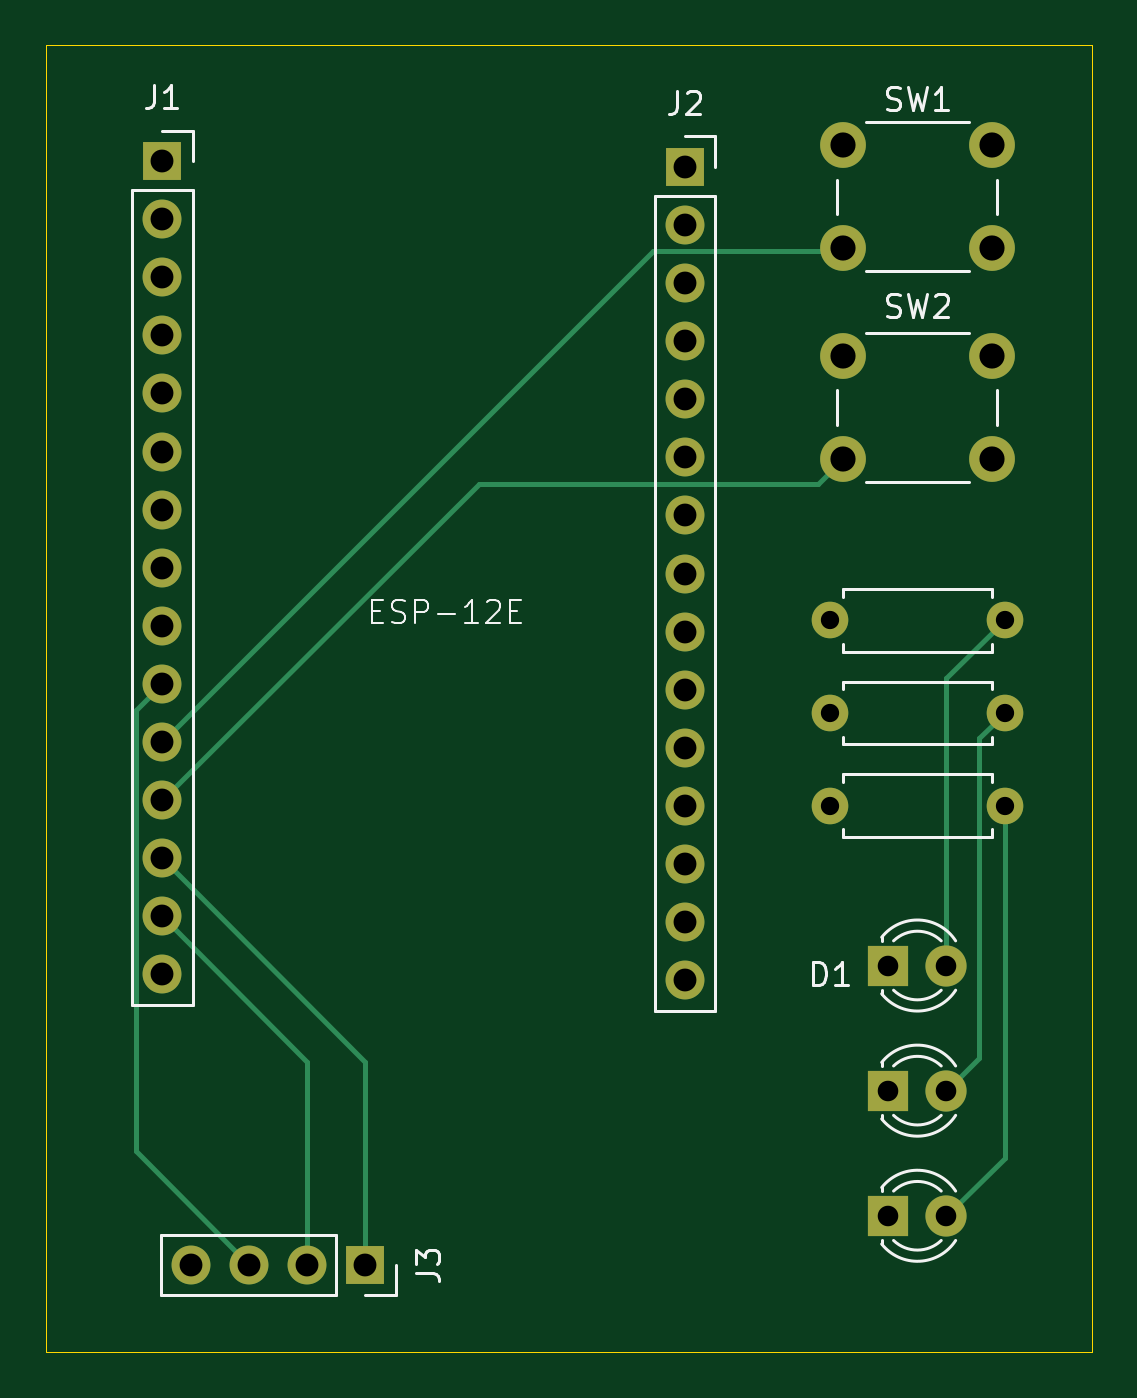
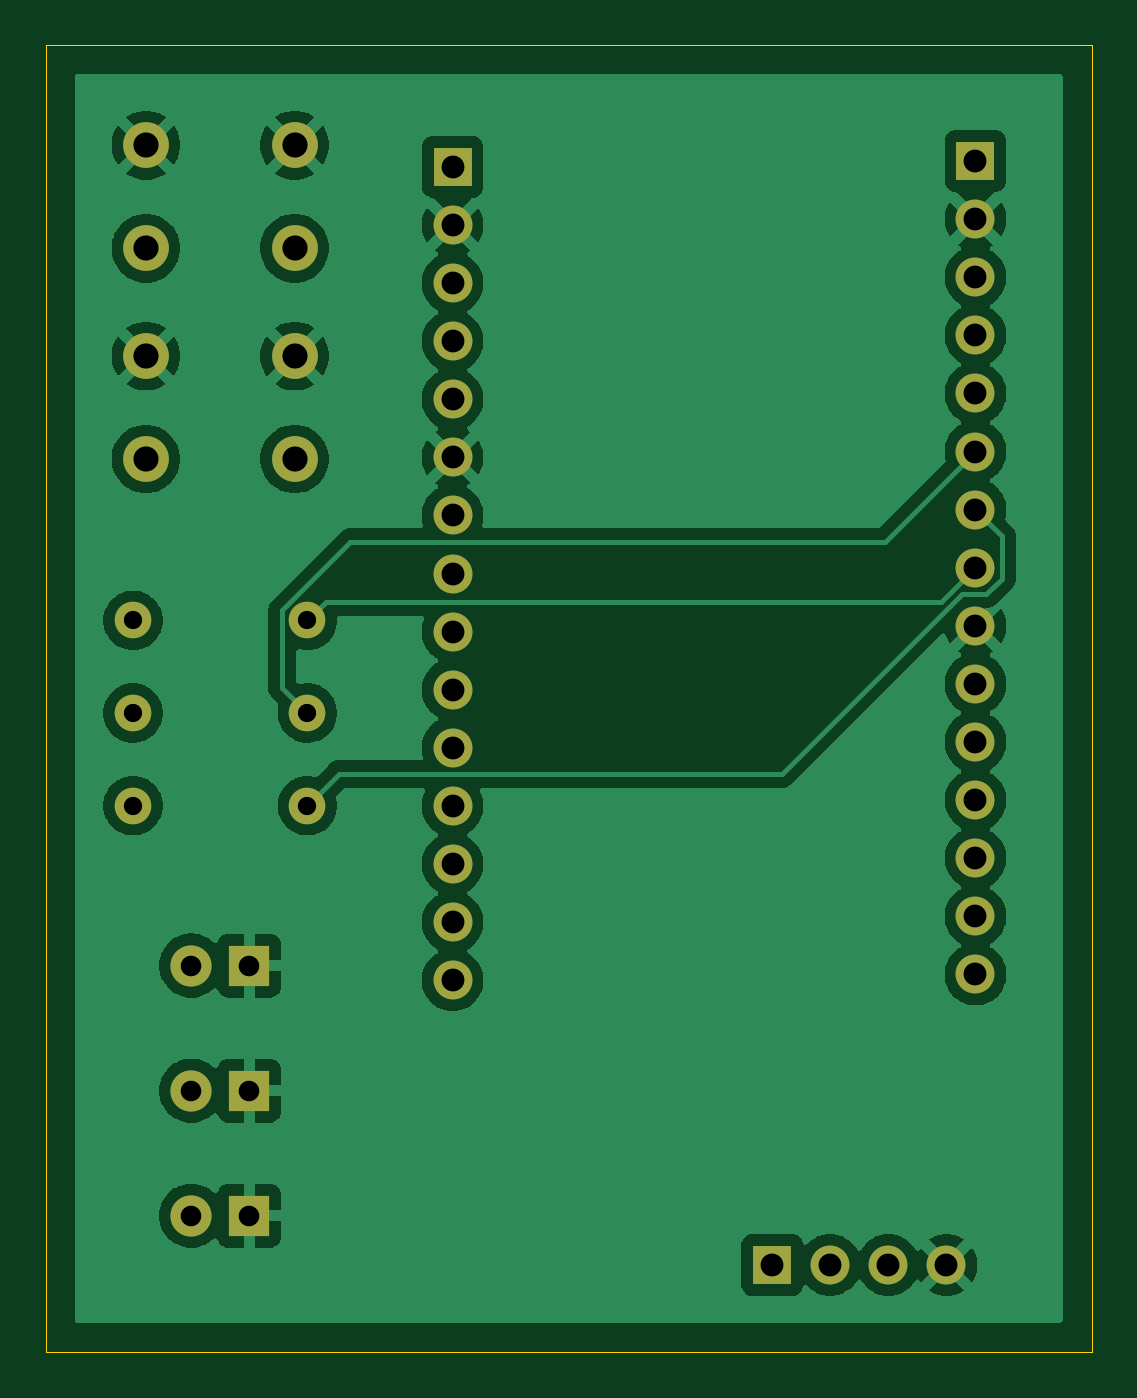
Circuit board: 9 layer files. Board 45.7 x 57.2 mm.
- bottom_copper: nodemcu_carrier_pcb-B_Cu.gbr (84166 bytes)
- bottom_mask: nodemcu_carrier_pcb-B_Mask.gbr (2371 bytes)
- bottom_silk: nodemcu_carrier_pcb-B_Silkscreen.gbr (480 bytes)
- outline: nodemcu_carrier_pcb-Edge_Cuts.gbr (641 bytes)
- top_copper: nodemcu_carrier_pcb-F_Cu.gbr (5489 bytes)
- top_mask: nodemcu_carrier_pcb-F_Mask.gbr (2371 bytes)
- top_silk: nodemcu_carrier_pcb-F_Silkscreen.gbr (13659 bytes)
- drill: nodemcu_carrier_pcb-NPTH.drl (276 bytes)
- drill: nodemcu_carrier_pcb-PTH.drl (1424 bytes)

=== bottom_copper: nodemcu_carrier_pcb-B_Cu.gbr (84166 bytes, source omitted) ===
=== bottom_mask: nodemcu_carrier_pcb-B_Mask.gbr ===
%TF.GenerationSoftware,KiCad,Pcbnew,10.0.1*%
%TF.CreationDate,2026-05-01T02:12:43-04:00*%
%TF.ProjectId,nodemcu_carrier_pcb,6e6f6465-6d63-4755-9f63-617272696572,rev?*%
%TF.SameCoordinates,Original*%
%TF.FileFunction,Soldermask,Bot*%
%TF.FilePolarity,Negative*%
%FSLAX46Y46*%
G04 Gerber Fmt 4.6, Leading zero omitted, Abs format (unit mm)*
G04 Created by KiCad (PCBNEW 10.0.1) date 2026-05-01 02:12:43*
%MOMM*%
%LPD*%
G01*
G04 APERTURE LIST*
%ADD10C,2.000000*%
%ADD11C,1.600000*%
%ADD12R,1.800000X1.800000*%
%ADD13C,1.800000*%
%ADD14R,1.700000X1.700000*%
%ADD15C,1.700000*%
G04 APERTURE END LIST*
D10*
%TO.C,SW1*%
X131370000Y-81860000D03*
X137870000Y-81860000D03*
X131370000Y-86360000D03*
X137870000Y-86360000D03*
%TD*%
D11*
%TO.C,R1*%
X130810000Y-102630000D03*
X138430000Y-102630000D03*
%TD*%
D12*
%TO.C,D1*%
X133350000Y-117720000D03*
D13*
X135890000Y-117720000D03*
%TD*%
D14*
%TO.C,J2*%
X124460000Y-82805000D03*
D15*
X124460000Y-85345000D03*
X124460000Y-87885000D03*
X124460000Y-90425000D03*
X124460000Y-92965000D03*
X124460000Y-95505000D03*
X124460000Y-98045000D03*
X124460000Y-100585000D03*
X124460000Y-103125000D03*
X124460000Y-105665000D03*
X124460000Y-108205000D03*
X124460000Y-110745000D03*
X124460000Y-113285000D03*
X124460000Y-115825000D03*
X124460000Y-118365000D03*
%TD*%
D14*
%TO.C,J1*%
X101600000Y-82550000D03*
D15*
X101600000Y-85090000D03*
X101600000Y-87630000D03*
X101600000Y-90170000D03*
X101600000Y-92710000D03*
X101600000Y-95250000D03*
X101600000Y-97790000D03*
X101600000Y-100330000D03*
X101600000Y-102870000D03*
X101600000Y-105410000D03*
X101600000Y-107950000D03*
X101600000Y-110490000D03*
X101600000Y-113030000D03*
X101600000Y-115570000D03*
X101600000Y-118110000D03*
%TD*%
D14*
%TO.C,J3*%
X110490000Y-130810000D03*
D15*
X107950000Y-130810000D03*
X105410000Y-130810000D03*
X102870000Y-130810000D03*
%TD*%
D12*
%TO.C,D2*%
X133350000Y-123190000D03*
D13*
X135890000Y-123190000D03*
%TD*%
D11*
%TO.C,R2*%
X130810000Y-106680000D03*
X138430000Y-106680000D03*
%TD*%
D12*
%TO.C,D3*%
X133350000Y-128660000D03*
D13*
X135890000Y-128660000D03*
%TD*%
D11*
%TO.C,R3*%
X130810000Y-110730000D03*
X138430000Y-110730000D03*
%TD*%
D10*
%TO.C,SW2*%
X131370000Y-91075000D03*
X137870000Y-91075000D03*
X131370000Y-95575000D03*
X137870000Y-95575000D03*
%TD*%
M02*

=== bottom_silk: nodemcu_carrier_pcb-B_Silkscreen.gbr ===
%TF.GenerationSoftware,KiCad,Pcbnew,10.0.1*%
%TF.CreationDate,2026-05-01T02:12:43-04:00*%
%TF.ProjectId,nodemcu_carrier_pcb,6e6f6465-6d63-4755-9f63-617272696572,rev?*%
%TF.SameCoordinates,Original*%
%TF.FileFunction,Legend,Bot*%
%TF.FilePolarity,Positive*%
%FSLAX46Y46*%
G04 Gerber Fmt 4.6, Leading zero omitted, Abs format (unit mm)*
G04 Created by KiCad (PCBNEW 10.0.1) date 2026-05-01 02:12:43*
%MOMM*%
%LPD*%
G01*
G04 APERTURE LIST*
G04 APERTURE END LIST*
M02*

=== outline: nodemcu_carrier_pcb-Edge_Cuts.gbr ===
%TF.GenerationSoftware,KiCad,Pcbnew,10.0.1*%
%TF.CreationDate,2026-05-01T02:12:43-04:00*%
%TF.ProjectId,nodemcu_carrier_pcb,6e6f6465-6d63-4755-9f63-617272696572,rev?*%
%TF.SameCoordinates,Original*%
%TF.FileFunction,Profile,NP*%
%FSLAX46Y46*%
G04 Gerber Fmt 4.6, Leading zero omitted, Abs format (unit mm)*
G04 Created by KiCad (PCBNEW 10.0.1) date 2026-05-01 02:12:43*
%MOMM*%
%LPD*%
G01*
G04 APERTURE LIST*
%TA.AperFunction,Profile*%
%ADD10C,0.050000*%
%TD*%
G04 APERTURE END LIST*
D10*
X96520000Y-77470000D02*
X142240000Y-77470000D01*
X142240000Y-134620000D01*
X96520000Y-134620000D01*
X96520000Y-77470000D01*
M02*

=== top_copper: nodemcu_carrier_pcb-F_Cu.gbr ===
%TF.GenerationSoftware,KiCad,Pcbnew,10.0.1*%
%TF.CreationDate,2026-05-01T02:12:43-04:00*%
%TF.ProjectId,nodemcu_carrier_pcb,6e6f6465-6d63-4755-9f63-617272696572,rev?*%
%TF.SameCoordinates,Original*%
%TF.FileFunction,Copper,L1,Top*%
%TF.FilePolarity,Positive*%
%FSLAX46Y46*%
G04 Gerber Fmt 4.6, Leading zero omitted, Abs format (unit mm)*
G04 Created by KiCad (PCBNEW 10.0.1) date 2026-05-01 02:12:43*
%MOMM*%
%LPD*%
G01*
G04 APERTURE LIST*
%TA.AperFunction,ComponentPad*%
%ADD10C,2.000000*%
%TD*%
%TA.AperFunction,ComponentPad*%
%ADD11C,1.600000*%
%TD*%
%TA.AperFunction,ComponentPad*%
%ADD12R,1.800000X1.800000*%
%TD*%
%TA.AperFunction,ComponentPad*%
%ADD13C,1.800000*%
%TD*%
%TA.AperFunction,ComponentPad*%
%ADD14R,1.700000X1.700000*%
%TD*%
%TA.AperFunction,ComponentPad*%
%ADD15C,1.700000*%
%TD*%
%TA.AperFunction,Conductor*%
%ADD16C,0.200000*%
%TD*%
G04 APERTURE END LIST*
D10*
%TO.P,SW1,1,1_1*%
%TO.N,GND*%
X131370000Y-81860000D03*
X137870000Y-81860000D03*
%TO.P,SW1,2,2_2*%
%TO.N,/D4*%
X131370000Y-86360000D03*
X137870000Y-86360000D03*
%TD*%
D11*
%TO.P,R1,1*%
%TO.N,/D5*%
X130810000Y-102630000D03*
%TO.P,R1,2*%
%TO.N,Net-(D1-A)*%
X138430000Y-102630000D03*
%TD*%
D12*
%TO.P,D1,1,K_1*%
%TO.N,GND*%
X133350000Y-117720000D03*
D13*
%TO.P,D1,2,A_2*%
%TO.N,Net-(D1-A)*%
X135890000Y-117720000D03*
%TD*%
D14*
%TO.P,J2,1,Pin_1_1*%
%TO.N,/Vin*%
X124460000Y-82805000D03*
D15*
%TO.P,J2,2,Pin_2_2*%
%TO.N,GND*%
X124460000Y-85345000D03*
%TO.P,J2,3,Pin_3_3*%
%TO.N,/RST*%
X124460000Y-87885000D03*
%TO.P,J2,4,Pin_4_4*%
%TO.N,/EN*%
X124460000Y-90425000D03*
%TO.P,J2,5,Pin_5_5*%
%TO.N,/3v3_J2*%
X124460000Y-92965000D03*
%TO.P,J2,6,Pin_6_6*%
%TO.N,GND*%
X124460000Y-95505000D03*
%TO.P,J2,7,Pin_7_7*%
%TO.N,/CLK*%
X124460000Y-98045000D03*
%TO.P,J2,8,Pin_8_8*%
%TO.N,/SDD*%
X124460000Y-100585000D03*
%TO.P,J2,9,Pin_9_9*%
%TO.N,/CMD*%
X124460000Y-103125000D03*
%TO.P,J2,10,Pin_10_10*%
%TO.N,/SD1*%
X124460000Y-105665000D03*
%TO.P,J2,11,Pin_11_11*%
%TO.N,/SD2*%
X124460000Y-108205000D03*
%TO.P,J2,12,Pin_12_12*%
%TO.N,/SD3*%
X124460000Y-110745000D03*
%TO.P,J2,13,Pin_13_13*%
%TO.N,/RSV*%
X124460000Y-113285000D03*
%TO.P,J2,14,Pin_14_14*%
X124460000Y-115825000D03*
%TO.P,J2,15,Pin_15_15*%
%TO.N,/AD*%
X124460000Y-118365000D03*
%TD*%
D14*
%TO.P,J1,1,Pin_1_1*%
%TO.N,/3v3*%
X101600000Y-82550000D03*
D15*
%TO.P,J1,2,Pin_2_2*%
%TO.N,GND*%
X101600000Y-85090000D03*
%TO.P,J1,3,Pin_3_3*%
%TO.N,/TX*%
X101600000Y-87630000D03*
%TO.P,J1,4,Pin_4_4*%
%TO.N,/RX*%
X101600000Y-90170000D03*
%TO.P,J1,5,Pin_5_5*%
%TO.N,/D8*%
X101600000Y-92710000D03*
%TO.P,J1,6,Pin_6_6*%
%TO.N,/D7*%
X101600000Y-95250000D03*
%TO.P,J1,7,Pin_7_7*%
%TO.N,/D6*%
X101600000Y-97790000D03*
%TO.P,J1,8,Pin_8_8*%
%TO.N,/D5*%
X101600000Y-100330000D03*
%TO.P,J1,9,Pin_9_9*%
%TO.N,GND*%
X101600000Y-102870000D03*
%TO.P,J1,10,Pin_10_10*%
%TO.N,/3v3*%
X101600000Y-105410000D03*
%TO.P,J1,11,Pin_11_11*%
%TO.N,/D4*%
X101600000Y-107950000D03*
%TO.P,J1,12,Pin_12_12*%
%TO.N,/D3*%
X101600000Y-110490000D03*
%TO.P,J1,13,Pin_13_13*%
%TO.N,/D2*%
X101600000Y-113030000D03*
%TO.P,J1,14,Pin_14_14*%
%TO.N,/D1*%
X101600000Y-115570000D03*
%TO.P,J1,15,Pin_15_15*%
%TO.N,/D0*%
X101600000Y-118110000D03*
%TD*%
D14*
%TO.P,J3,1,Pin_1_1*%
%TO.N,/D2*%
X110490000Y-130810000D03*
D15*
%TO.P,J3,2,Pin_2_2*%
%TO.N,/D1*%
X107950000Y-130810000D03*
%TO.P,J3,3,Pin_3_3*%
%TO.N,/3v3*%
X105410000Y-130810000D03*
%TO.P,J3,4,Pin_4_4*%
%TO.N,GND*%
X102870000Y-130810000D03*
%TD*%
D12*
%TO.P,D2,1,K_1*%
%TO.N,GND*%
X133350000Y-123190000D03*
D13*
%TO.P,D2,2,A_2*%
%TO.N,Net-(D2-A)*%
X135890000Y-123190000D03*
%TD*%
D11*
%TO.P,R2,1*%
%TO.N,/D7*%
X130810000Y-106680000D03*
%TO.P,R2,2*%
%TO.N,Net-(D2-A)*%
X138430000Y-106680000D03*
%TD*%
D12*
%TO.P,D3,1,K_1*%
%TO.N,GND*%
X133350000Y-128660000D03*
D13*
%TO.P,D3,2,A_2*%
%TO.N,Net-(D3-A)*%
X135890000Y-128660000D03*
%TD*%
D11*
%TO.P,R3,1*%
%TO.N,/D6*%
X130810000Y-110730000D03*
%TO.P,R3,2*%
%TO.N,Net-(D3-A)*%
X138430000Y-110730000D03*
%TD*%
D10*
%TO.P,SW2,1,1_1*%
%TO.N,GND*%
X131370000Y-91075000D03*
X137870000Y-91075000D03*
%TO.P,SW2,2,2_2*%
%TO.N,/D3*%
X131370000Y-95575000D03*
X137870000Y-95575000D03*
%TD*%
%TO.N,/D4*%
D16*
X131235000Y-86495000D02*
X131370000Y-86360000D01*
X101600000Y-107950000D02*
X123055000Y-86495000D01*
X123055000Y-86495000D02*
X131235000Y-86495000D01*
%TO.N,Net-(D1-A)*%
X135890000Y-105170000D02*
X135890000Y-117720000D01*
X138430000Y-102630000D02*
X135890000Y-105170000D01*
%TO.N,/3v3*%
X100450000Y-106560000D02*
X101600000Y-105410000D01*
X100450000Y-125850000D02*
X100450000Y-106560000D01*
X105410000Y-130810000D02*
X100450000Y-125850000D01*
%TO.N,/D3*%
X130290000Y-96655000D02*
X131370000Y-95575000D01*
X115435000Y-96655000D02*
X130290000Y-96655000D01*
X101600000Y-110490000D02*
X115435000Y-96655000D01*
%TO.N,/D2*%
X110490000Y-121920000D02*
X101600000Y-113030000D01*
X110490000Y-130810000D02*
X110490000Y-121920000D01*
%TO.N,/D1*%
X107950000Y-130810000D02*
X107950000Y-121920000D01*
X107950000Y-121920000D02*
X101600000Y-115570000D01*
%TO.N,Net-(D2-A)*%
X137330000Y-121750000D02*
X135890000Y-123190000D01*
X138430000Y-106680000D02*
X137330000Y-107780000D01*
X137330000Y-107780000D02*
X137330000Y-121750000D01*
%TO.N,Net-(D3-A)*%
X138430000Y-110730000D02*
X138430000Y-126120000D01*
X138430000Y-126120000D02*
X135890000Y-128660000D01*
%TD*%
M02*

=== top_mask: nodemcu_carrier_pcb-F_Mask.gbr ===
%TF.GenerationSoftware,KiCad,Pcbnew,10.0.1*%
%TF.CreationDate,2026-05-01T02:12:43-04:00*%
%TF.ProjectId,nodemcu_carrier_pcb,6e6f6465-6d63-4755-9f63-617272696572,rev?*%
%TF.SameCoordinates,Original*%
%TF.FileFunction,Soldermask,Top*%
%TF.FilePolarity,Negative*%
%FSLAX46Y46*%
G04 Gerber Fmt 4.6, Leading zero omitted, Abs format (unit mm)*
G04 Created by KiCad (PCBNEW 10.0.1) date 2026-05-01 02:12:43*
%MOMM*%
%LPD*%
G01*
G04 APERTURE LIST*
%ADD10C,2.000000*%
%ADD11C,1.600000*%
%ADD12R,1.800000X1.800000*%
%ADD13C,1.800000*%
%ADD14R,1.700000X1.700000*%
%ADD15C,1.700000*%
G04 APERTURE END LIST*
D10*
%TO.C,SW1*%
X131370000Y-81860000D03*
X137870000Y-81860000D03*
X131370000Y-86360000D03*
X137870000Y-86360000D03*
%TD*%
D11*
%TO.C,R1*%
X130810000Y-102630000D03*
X138430000Y-102630000D03*
%TD*%
D12*
%TO.C,D1*%
X133350000Y-117720000D03*
D13*
X135890000Y-117720000D03*
%TD*%
D14*
%TO.C,J2*%
X124460000Y-82805000D03*
D15*
X124460000Y-85345000D03*
X124460000Y-87885000D03*
X124460000Y-90425000D03*
X124460000Y-92965000D03*
X124460000Y-95505000D03*
X124460000Y-98045000D03*
X124460000Y-100585000D03*
X124460000Y-103125000D03*
X124460000Y-105665000D03*
X124460000Y-108205000D03*
X124460000Y-110745000D03*
X124460000Y-113285000D03*
X124460000Y-115825000D03*
X124460000Y-118365000D03*
%TD*%
D14*
%TO.C,J1*%
X101600000Y-82550000D03*
D15*
X101600000Y-85090000D03*
X101600000Y-87630000D03*
X101600000Y-90170000D03*
X101600000Y-92710000D03*
X101600000Y-95250000D03*
X101600000Y-97790000D03*
X101600000Y-100330000D03*
X101600000Y-102870000D03*
X101600000Y-105410000D03*
X101600000Y-107950000D03*
X101600000Y-110490000D03*
X101600000Y-113030000D03*
X101600000Y-115570000D03*
X101600000Y-118110000D03*
%TD*%
D14*
%TO.C,J3*%
X110490000Y-130810000D03*
D15*
X107950000Y-130810000D03*
X105410000Y-130810000D03*
X102870000Y-130810000D03*
%TD*%
D12*
%TO.C,D2*%
X133350000Y-123190000D03*
D13*
X135890000Y-123190000D03*
%TD*%
D11*
%TO.C,R2*%
X130810000Y-106680000D03*
X138430000Y-106680000D03*
%TD*%
D12*
%TO.C,D3*%
X133350000Y-128660000D03*
D13*
X135890000Y-128660000D03*
%TD*%
D11*
%TO.C,R3*%
X130810000Y-110730000D03*
X138430000Y-110730000D03*
%TD*%
D10*
%TO.C,SW2*%
X131370000Y-91075000D03*
X137870000Y-91075000D03*
X131370000Y-95575000D03*
X137870000Y-95575000D03*
%TD*%
M02*

=== top_silk: nodemcu_carrier_pcb-F_Silkscreen.gbr (13659 bytes, source omitted) ===
=== drill: nodemcu_carrier_pcb-NPTH.drl ===
M48
; DRILL file KiCad 10.0.1 date 2026-05-01T02:13:36
; FORMAT={-:-/ absolute / metric / decimal}
; #@! TF.CreationDate,2026-05-01T02:13:36-04:00
; #@! TF.GenerationSoftware,Kicad,Pcbnew,10.0.1
; #@! TF.FileFunction,NonPlated,1,2,NPTH
FMAT,2
METRIC
%
G90
G05
M30

=== drill: nodemcu_carrier_pcb-PTH.drl ===
M48
; DRILL file KiCad 10.0.1 date 2026-05-01T02:13:36
; FORMAT={-:-/ absolute / metric / decimal}
; #@! TF.CreationDate,2026-05-01T02:13:36-04:00
; #@! TF.GenerationSoftware,Kicad,Pcbnew,10.0.1
; #@! TF.FileFunction,Plated,1,2,PTH
FMAT,2
METRIC
; #@! TA.AperFunction,Plated,PTH,ComponentDrill
T1C0.800
; #@! TA.AperFunction,Plated,PTH,ComponentDrill
T2C0.900
; #@! TA.AperFunction,Plated,PTH,ComponentDrill
T3C1.000
; #@! TA.AperFunction,Plated,PTH,ComponentDrill
T4C1.100
%
G90
G05
T1
X130.81Y-102.63
X130.81Y-106.68
X130.81Y-110.73
X138.43Y-102.63
X138.43Y-106.68
X138.43Y-110.73
T2
X133.35Y-117.72
X133.35Y-123.19
X133.35Y-128.66
X135.89Y-117.72
X135.89Y-123.19
X135.89Y-128.66
T3
X101.6Y-82.55
X101.6Y-85.09
X101.6Y-87.63
X101.6Y-90.17
X101.6Y-92.71
X101.6Y-95.25
X101.6Y-97.79
X101.6Y-100.33
X101.6Y-102.87
X101.6Y-105.41
X101.6Y-107.95
X101.6Y-110.49
X101.6Y-113.03
X101.6Y-115.57
X101.6Y-118.11
X102.87Y-130.81
X105.41Y-130.81
X107.95Y-130.81
X110.49Y-130.81
X124.46Y-82.805
X124.46Y-85.345
X124.46Y-87.885
X124.46Y-90.425
X124.46Y-92.965
X124.46Y-95.505
X124.46Y-98.045
X124.46Y-100.585
X124.46Y-103.125
X124.46Y-105.665
X124.46Y-108.205
X124.46Y-110.745
X124.46Y-113.285
X124.46Y-115.825
X124.46Y-118.365
T4
X131.37Y-81.86
X131.37Y-86.36
X131.37Y-91.075
X131.37Y-95.575
X137.87Y-81.86
X137.87Y-86.36
X137.87Y-91.075
X137.87Y-95.575
M30
